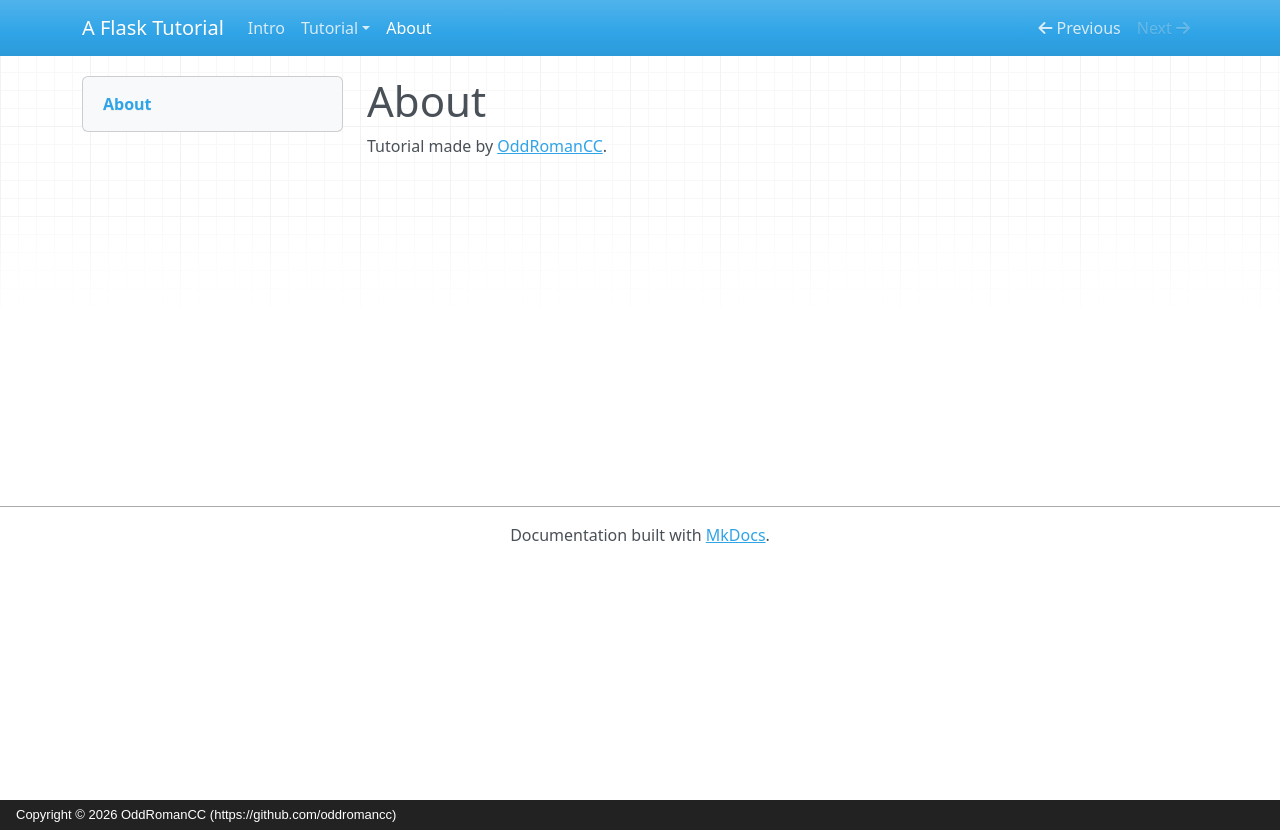

repository: oddromancc/onflasksites · page: about/index.html · generator: mkdocs · copyright: Copyright © 2026 OddRomanCC (https://github.com/oddromancc)

# About

Tutorial made by [OddRomanCC](https://github.com/oddromancc).
